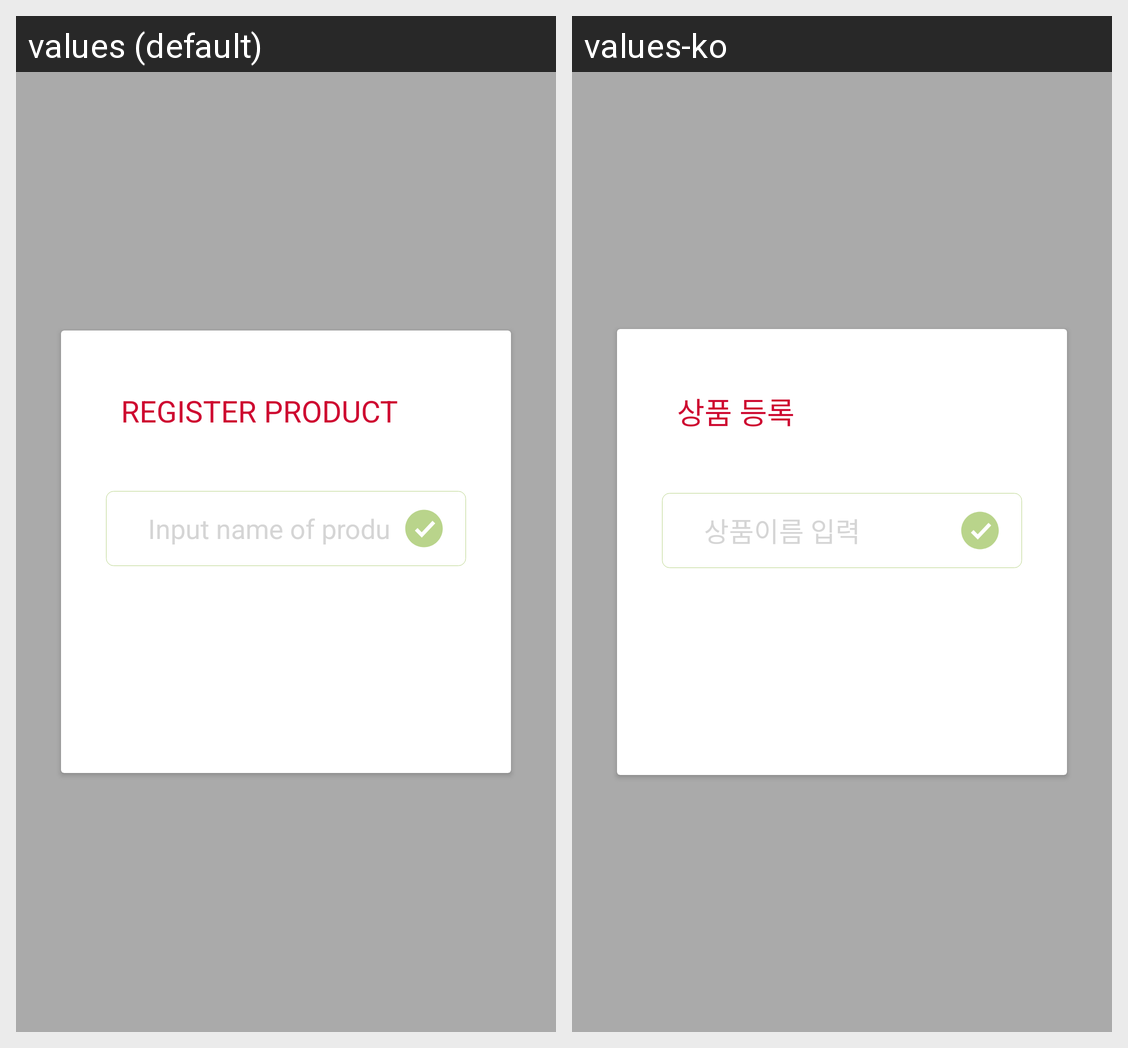

Locale-by-locale string values for the Android screen shown in this grid:
Android screen res/layout/activity_product_add.xml rendered under 2 locales, left to right: values (default), values-ko. Device: Nexus 5 (rendered at 1080×1920; each locale shown at half size, 540×960, under a caption strip naming it); theme AppTheme.Transparent.
Strings drawn on this screen, with the default value and each locale's value (text and hints the layout hard-codes, and strings that could not be matched under every locale, appear in the picture but are not listed):

register_product
  values: Register Product
  values-ko: 상품 등록

hint_input_product_name
  values: Input name of product
  values-ko: 상품이름 입력
